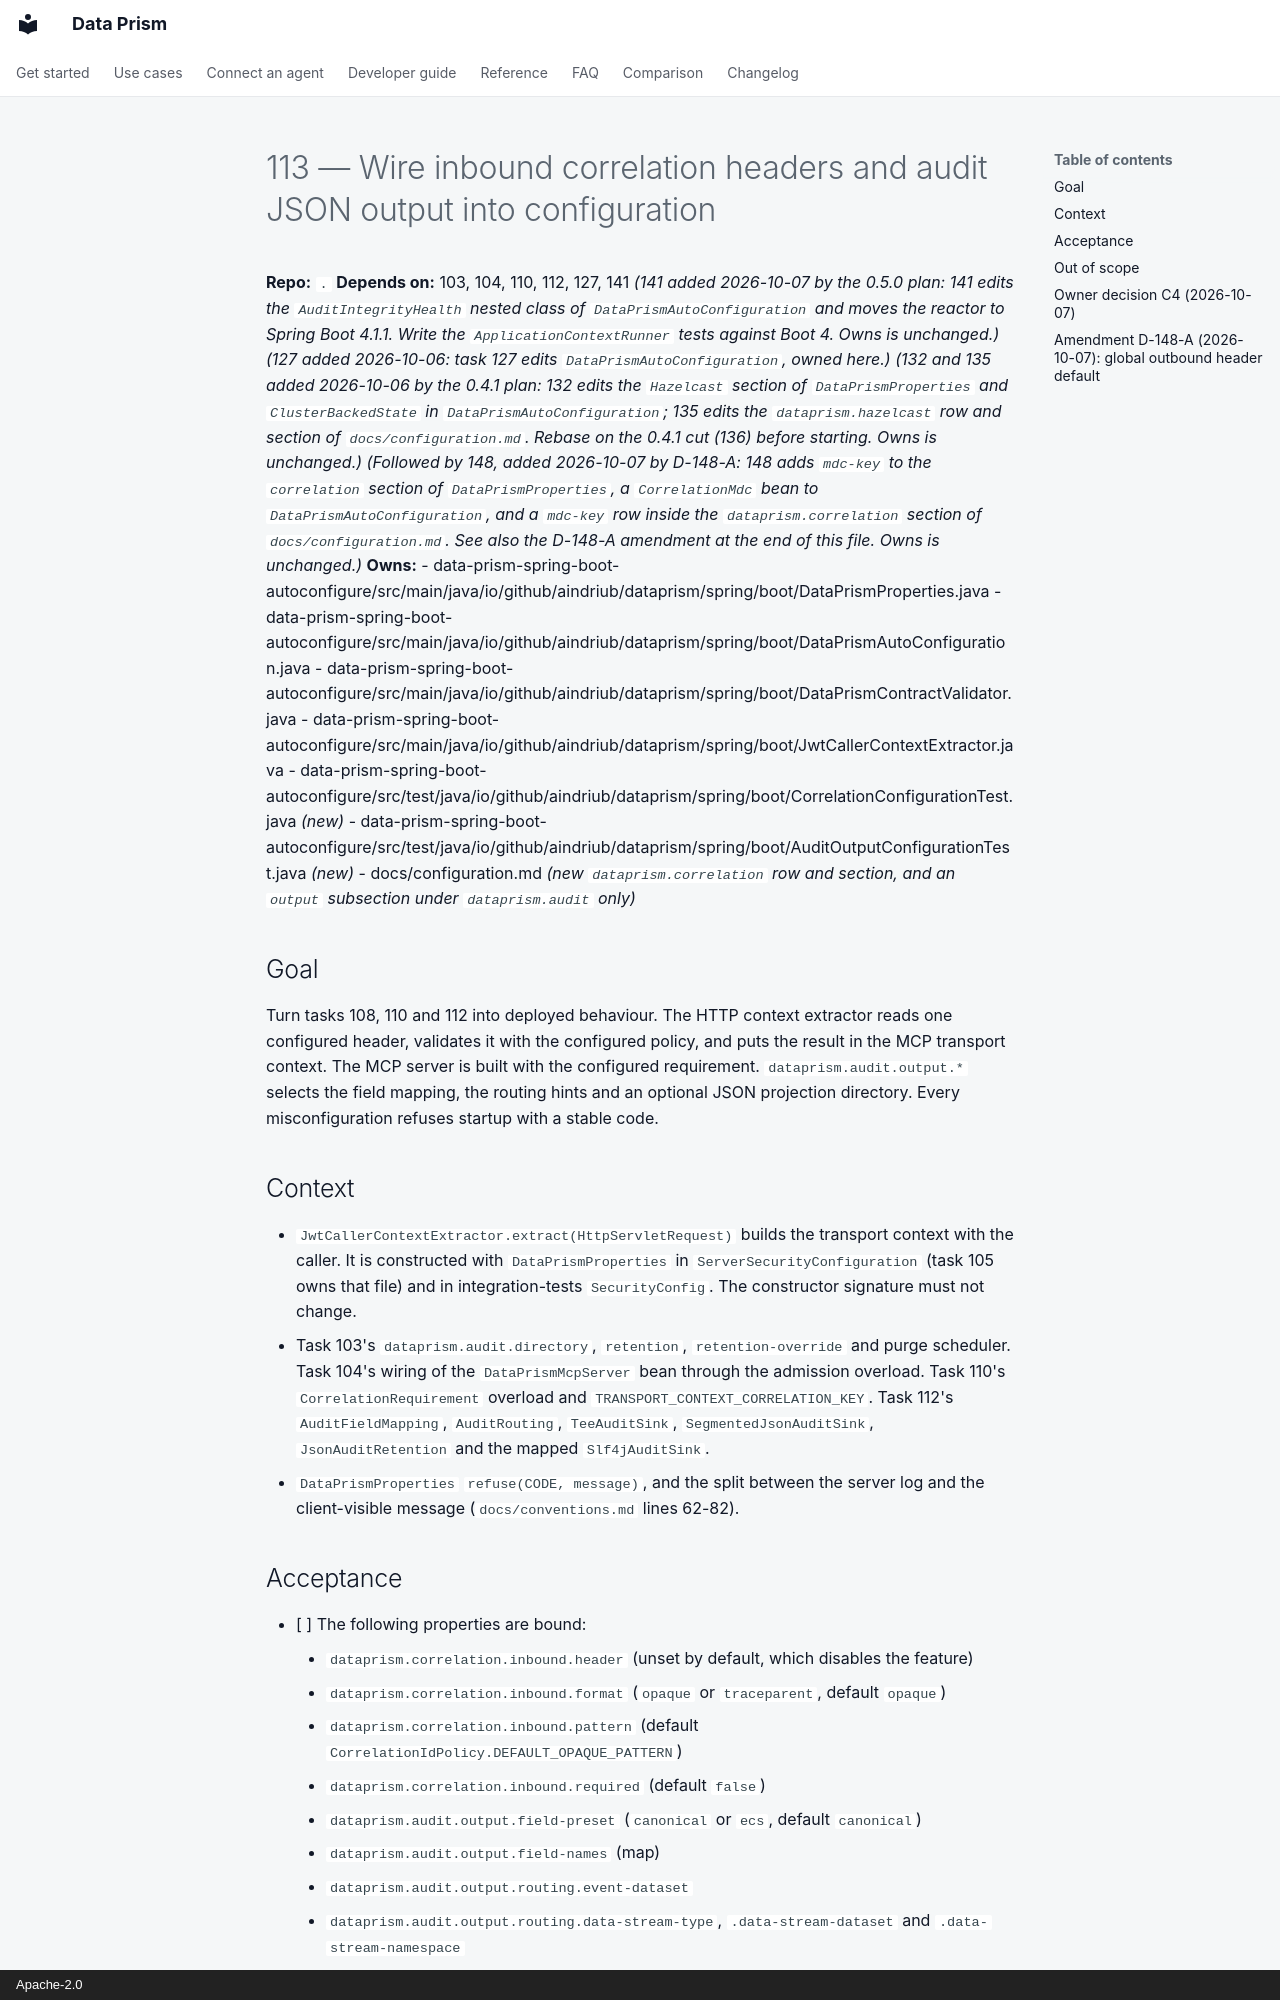

repository: AindriuB/data-prism · page: plan/tasks/retired/113-wire-correlation-and-audit-output/index.html · generator: mkdocs · copyright: Apache-2.0

# 113 — Wire inbound correlation headers and audit JSON output into configuration

**Repo:** `.`
**Depends on:** 103, 104, 110, 112, 127, 141
*(141 added 2026-10-07 by the 0.5.0 plan: 141 edits the `AuditIntegrityHealth` nested class of `DataPrismAutoConfiguration` and moves the reactor to Spring Boot 4.1.1. Write the `ApplicationContextRunner` tests against Boot 4. Owns is unchanged.)*
*(127 added 2026-10-06: task 127 edits `DataPrismAutoConfiguration`, owned here.)*
*(132 and 135 added 2026-10-06 by the 0.4.1 plan: 132 edits the `Hazelcast` section of `DataPrismProperties` and `ClusterBackedState` in `DataPrismAutoConfiguration`; 135 edits the `dataprism.hazelcast` row and section of `docs/configuration.md`. Rebase on the 0.4.1 cut (136) before starting. Owns is unchanged.)*
*(Followed by 148, added 2026-10-07 by D-148-A: 148 adds `mdc-key` to the `correlation` section of `DataPrismProperties`, a `CorrelationMdc` bean to `DataPrismAutoConfiguration`, and a `mdc-key` row inside the `dataprism.correlation` section of `docs/configuration.md`. See also the D-148-A amendment at the end of this file. Owns is unchanged.)*
**Owns:**
- data-prism-spring-boot-autoconfigure/src/main/java/io/github/aindriub/dataprism/spring/boot/DataPrismProperties.java
- data-prism-spring-boot-autoconfigure/src/main/java/io/github/aindriub/dataprism/spring/boot/DataPrismAutoConfiguration.java
- data-prism-spring-boot-autoconfigure/src/main/java/io/github/aindriub/dataprism/spring/boot/DataPrismContractValidator.java
- data-prism-spring-boot-autoconfigure/src/main/java/io/github/aindriub/dataprism/spring/boot/JwtCallerContextExtractor.java
- data-prism-spring-boot-autoconfigure/src/test/java/io/github/aindriub/dataprism/spring/boot/CorrelationConfigurationTest.java *(new)*
- data-prism-spring-boot-autoconfigure/src/test/java/io/github/aindriub/dataprism/spring/boot/AuditOutputConfigurationTest.java *(new)*
- docs/configuration.md *(new `dataprism.correlation` row and section, and an `output` subsection under `dataprism.audit` only)*

## Goal

Turn tasks 108, 110 and 112 into deployed behaviour. The HTTP context
extractor reads one configured header, validates it with the configured
policy, and puts the result in the MCP transport context. The MCP server is
built with the configured requirement. `dataprism.audit.output.*` selects the
field mapping, the routing hints and an optional JSON projection directory.
Every misconfiguration refuses startup with a stable code.

## Context

- `JwtCallerContextExtractor.extract(HttpServletRequest)` builds the
  transport context with the caller. It is constructed with
  `DataPrismProperties` in `ServerSecurityConfiguration` (task 105 owns that
  file) and in integration-tests `SecurityConfig`. The constructor signature
  must not change.
- Task 103's `dataprism.audit.directory`, `retention`, `retention-override`
  and purge scheduler. Task 104's wiring of the `DataPrismMcpServer` bean
  through the admission overload. Task 110's `CorrelationRequirement`
  overload and `TRANSPORT_CONTEXT_CORRELATION_KEY`. Task 112's
  `AuditFieldMapping`, `AuditRouting`, `TeeAuditSink`,
  `SegmentedJsonAuditSink`, `JsonAuditRetention` and the mapped
  `Slf4jAuditSink`.
- `DataPrismProperties` `refuse(CODE, message)`, and the split between the
  server log and the client-visible message (`docs/conventions.md` lines
  62-82).
